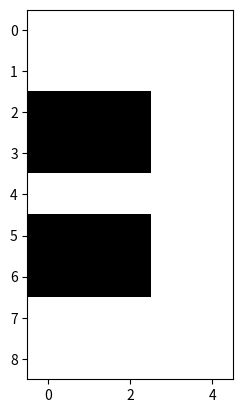

Recreate this plot in Python.
# IMPORTS ----------------------------------------------------------
import pandas as pd
import numpy as np
import math
import matplotlib.pyplot as plt
import sys
from PIL import Image
import random
#////////////////////////////////////////////////////////////////////
# TRAIN /////////////////////////////////////////////////////////////
#////////////////////////////////////////////////////////////////////

def g(u):
    for i in range(u.size):
        if u[0, i] > 0:
            u[0, i] = 1
        elif u[0, i] < 0:
            u[0, i] = -1
    return u

padrao = [[] for _ in range(4)]

padrao[0] = [[-1 for _ in range(5)] for _ in range(9)]

padrao[1] = [[1 for _ in range(5)] for _ in range(9)]

padrao[2] = [[1 for _ in range(5)] for _ in range(9)]

padrao[3] = [[1 for _ in range(5)] for _ in range(9)]

for y in range(9):
    for x in range(5):
        #Desenhando 1
        if x == 2 or x == 3:
            padrao[0][y][x] = 1
        elif x == 1 and y == 1:
            padrao[0][y][x] = 1

        #Desenhando 2
        if (y==2 or y==3) and x <= 2:
            padrao[1][y][x] = -1
        if (y==5 or y==6) and x >= 2:
            padrao[1][y][x] = -1
        
        #Desenhando 3
        if (y==2 or y==3 or y == 5 or y == 6) and x <= 2:
            padrao[2][y][x] = -1
        
        #Desenhando 4
        if y >= 5 and x <= 2:
            padrao[3][y][x] = -1
        elif x==2 and y <= 2:
            padrao[3][y][x] = -1

for i in range(4):
    padrao[i] = np.matrix(padrao[i]).flatten()


#plt.imshow(padrao[3], cmap="gray")
#plt.show()

w = np.zeros((45, 45))

for i in range(4):
    w += padrao[i].T.dot(padrao[i]) - np.identity(45)
w /= 45



for iteraction in range(12):
    #20% de 45 = 9
    transm_noise = random.sample(range(45), 9)

    transm = padrao[int(iteraction/3)]
    for i in transm_noise:
        transm[0, i] = transm[0, i]*-1 

    view = transm.reshape(9, 5)
    plt.imshow(view, cmap="gray")
    plt.savefig("C:\\Users\\lavi\\Desktop\\EPC10\\" + str(iteraction) + ".jpg")
    #plt.show()

    v = transm
    err = 1

    for _ in range(50000):
        v_old = v
        u = v_old.dot(w.T)
        v = g(u)
        diff = v-v_old
        err = np.dot(diff, diff.T)
        if err < 0.000001:
            break

    transm = v.reshape(9, 5)
    plt.imshow(transm, cmap="gray")
    plt.savefig("C:\\Users\\lavi\\Desktop\\EPC10\\" + str(iteraction) + "_output.jpg")
